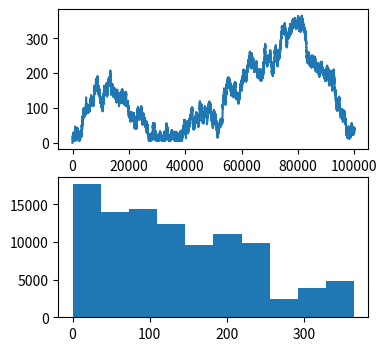

This chart was generated by the following Python code:
from math import sqrt, log
import numpy as np
rng = np.random.default_rng(seed=2025)

import matplotlib.pyplot as plt


NORM = 1/sqrt(2*3.14)

def p(x): # I guess this is the prior?
    return NORM * np.exp(-(x-10)**2/2)

def conditional_g(old, candidate):
    return NORM * np.exp(-(old**2-candidate)**2/2)

def generate_candidate(old):
    return rng.standard_normal() + old

def metropolis_ar(old, candidate):
    return min(
        1, 
        p(candidate)/p(old)
        * conditional_g(old, candidate)
        / conditional_g(candidate, old)
    )

if __name__ == '__main__':

    n_steps = 100000
    samples = [0.,]

    for _ in range(n_steps):
        old = samples[-1]
        candidate = generate_candidate(old)
        acceptance_probability = metropolis_ar(old, candidate)

        # Accept or reject
        if rng.random() < acceptance_probability: samples.append(candidate)
        else: samples.append(old)

    fig, axs = plt.subplots(2,1,figsize=(4,4))
    axs[0].plot(samples)
    axs[1].hist(samples)
    plt.show()



